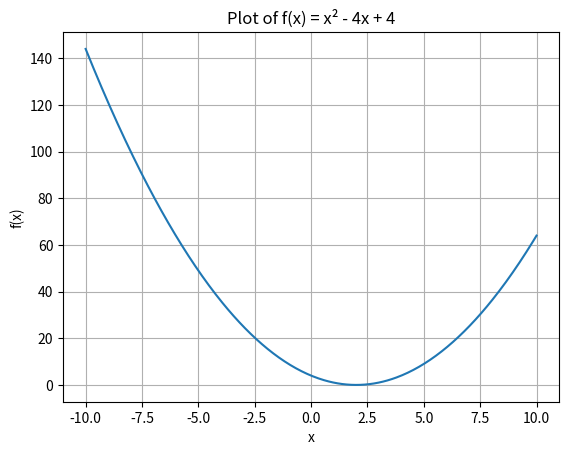
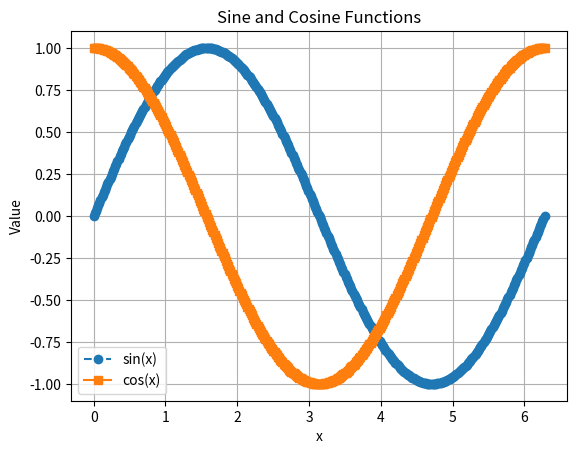
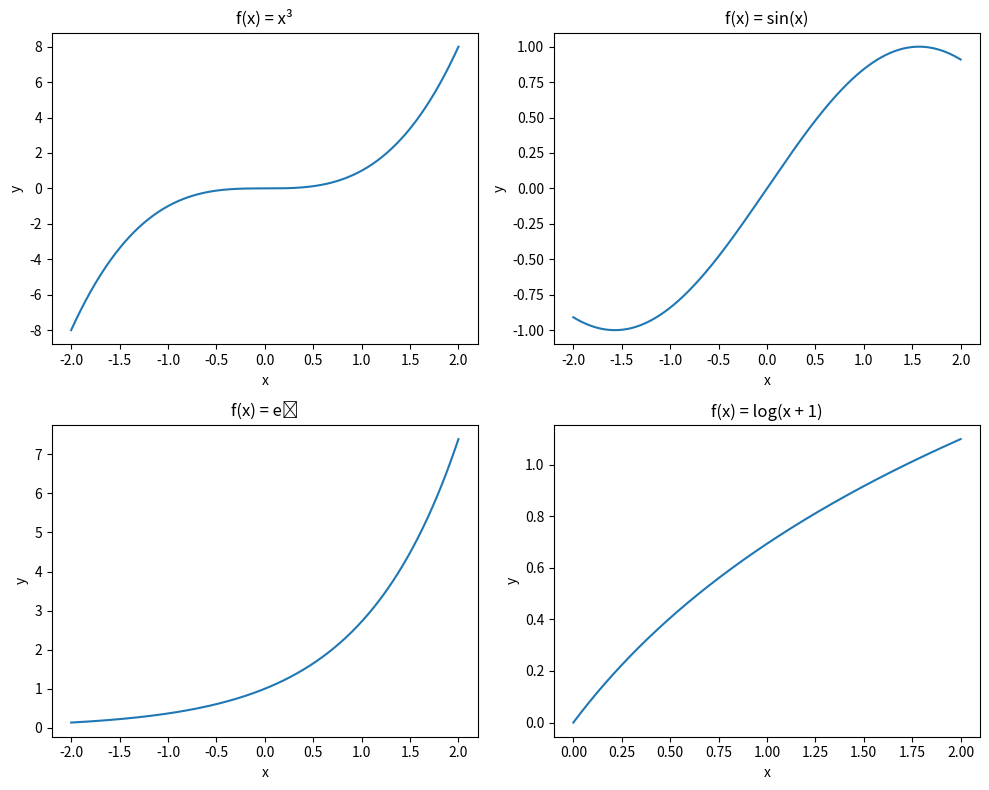
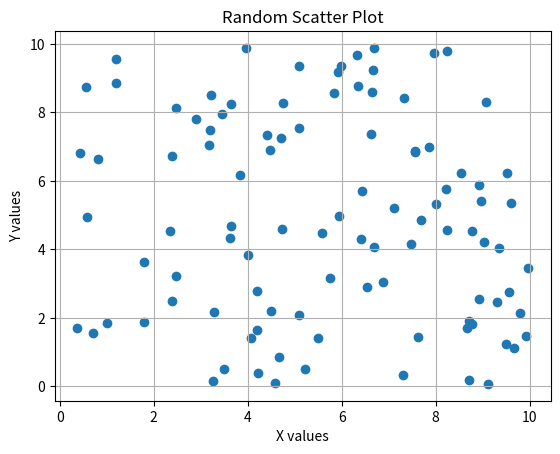
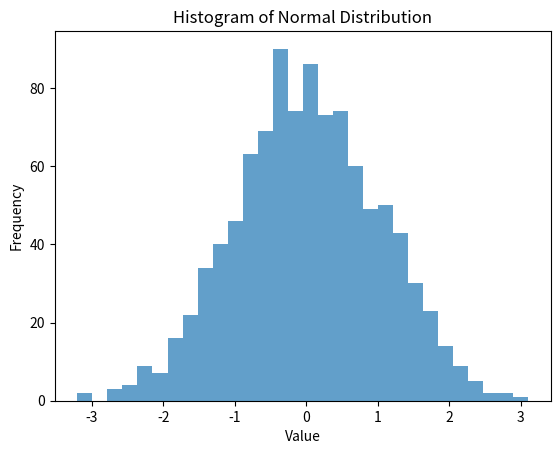
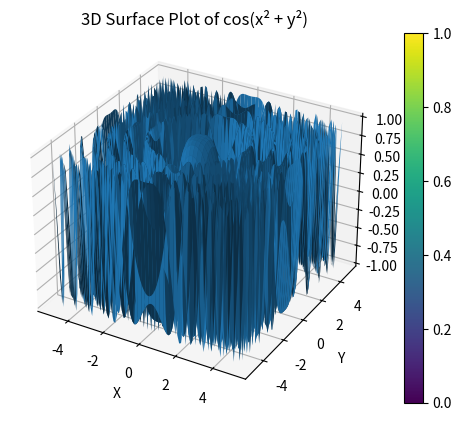
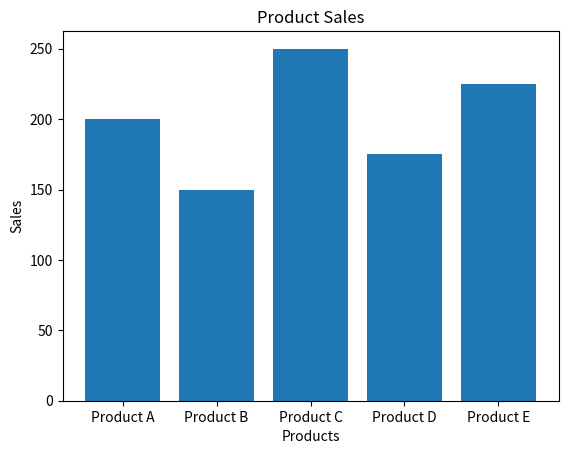
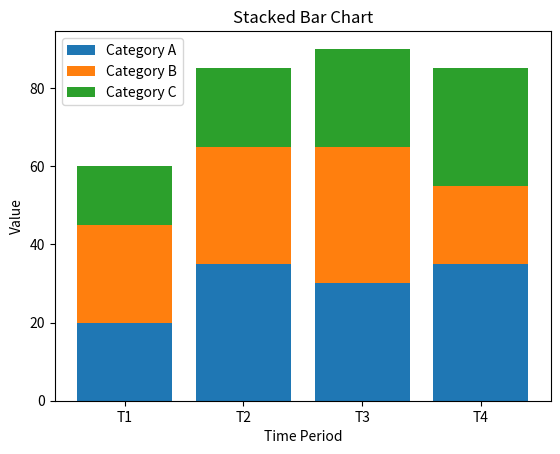

Generate these figures, in order, with matplotlib:
import numpy as np
import matplotlib.pyplot as plt
from mpl_toolkits.mplot3d import Axes3D

# -------------------------------
# 1. Basic Plotting
# -------------------------------
x = np.linspace(-10, 10, 400)
y = x**2 - 4*x + 4

plt.figure()
plt.plot(x, y)
plt.xlabel("x")
plt.ylabel("f(x)")
plt.title("Plot of f(x) = x² - 4x + 4")
plt.grid(True)
plt.show()


# -------------------------------
# 2. Sine and Cosine Plot
# -------------------------------
x = np.linspace(0, 2*np.pi, 400)

plt.figure()
plt.plot(x, np.sin(x), linestyle='--', marker='o', label='sin(x)')
plt.plot(x, np.cos(x), linestyle='-', marker='s', label='cos(x)')
plt.xlabel("x")
plt.ylabel("Value")
plt.title("Sine and Cosine Functions")
plt.legend()
plt.grid(True)
plt.show()


# -------------------------------
# 3. Subplots (2x2)
# -------------------------------
x = np.linspace(-2, 2, 400)
x_log = np.linspace(0, 2, 400)

fig, axs = plt.subplots(2, 2, figsize=(10, 8))

axs[0, 0].plot(x, x**3)
axs[0, 0].set_title("f(x) = x³")
axs[0, 0].set_xlabel("x")
axs[0, 0].set_ylabel("y")

axs[0, 1].plot(x, np.sin(x))
axs[0, 1].set_title("f(x) = sin(x)")
axs[0, 1].set_xlabel("x")
axs[0, 1].set_ylabel("y")

axs[1, 0].plot(x, np.exp(x))
axs[1, 0].set_title("f(x) = eˣ")
axs[1, 0].set_xlabel("x")
axs[1, 0].set_ylabel("y")

axs[1, 1].plot(x_log, np.log(x_log + 1))
axs[1, 1].set_title("f(x) = log(x + 1)")
axs[1, 1].set_xlabel("x")
axs[1, 1].set_ylabel("y")

plt.tight_layout()
plt.show()


# -------------------------------
# 4. Scatter Plot
# -------------------------------
x = np.random.uniform(0, 10, 100)
y = np.random.uniform(0, 10, 100)

plt.figure()
plt.scatter(x, y, marker='o')
plt.xlabel("X values")
plt.ylabel("Y values")
plt.title("Random Scatter Plot")
plt.grid(True)
plt.show()


# -------------------------------
# 5. Histogram
# -------------------------------
data = np.random.normal(0, 1, 1000)

plt.figure()
plt.hist(data, bins=30, alpha=0.7)
plt.xlabel("Value")
plt.ylabel("Frequency")
plt.title("Histogram of Normal Distribution")
plt.show()


# -------------------------------
# 6. 3D Surface Plot
# -------------------------------
x = np.linspace(-5, 5, 100)
y = np.linspace(-5, 5, 100)
X, Y = np.meshgrid(x, y)
Z = np.cos(X**2 + Y**2)

fig = plt.figure()
ax = fig.add_subplot(111, projection='3d')
surface = ax.plot_surface(X, Y, Z)
ax.set_xlabel("X")
ax.set_ylabel("Y")
ax.set_zlabel("Z")
ax.set_title("3D Surface Plot of cos(x² + y²)")
fig.colorbar(surface)
plt.show()


# -------------------------------
# 7. Bar Chart
# -------------------------------
products = ['Product A', 'Product B', 'Product C', 'Product D', 'Product E']
sales = [200, 150, 250, 175, 225]

plt.figure()
plt.bar(products, sales)
plt.xlabel("Products")
plt.ylabel("Sales")
plt.title("Product Sales")
plt.show()


# -------------------------------
# 8. Stacked Bar Chart
# -------------------------------
labels = ['T1', 'T2', 'T3', 'T4']
category_a = [20, 35, 30, 35]
category_b = [25, 30, 35, 20]
category_c = [15, 20, 25, 30]

x = np.arange(len(labels))

plt.figure()
plt.bar(x, category_a, label='Category A')
plt.bar(x, category_b, bottom=category_a, label='Category B')
plt.bar(
    x,
    category_c,
    bottom=np.array(category_a) + np.array(category_b),
    label='Category C'
)

plt.xlabel("Time Period")
plt.ylabel("Value")
plt.title("Stacked Bar Chart")
plt.xticks(x, labels)
plt.legend()
plt.show()
